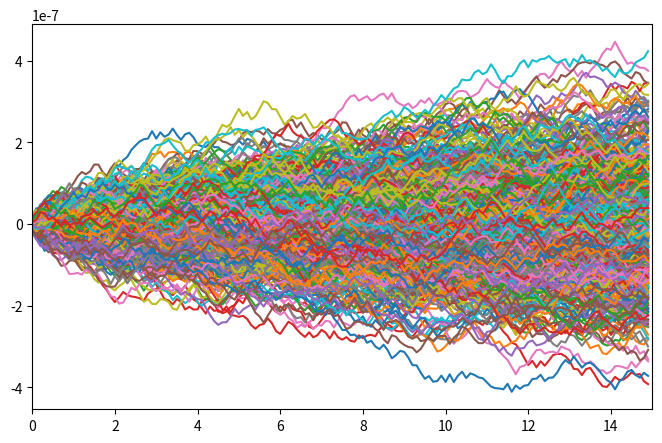

Write the Python code that produced this figure.
#!/usr/bin/env python3
# -*- coding: utf-8 -*-
"""
Created on Sat Oct 16 17:45:57 2021

[redacted]
"""
import numpy as np
import matplotlib.pyplot as plt

reps = 218
X = []
Y = []
for _ in range(reps):
    n_pasos = 150
    x = np.zeros(150)
    y = np.zeros(150)
    amp = 2e-8
    
    for i in range(n_pasos):
        signo = np.random.random()
        if signo < 0.5:
            x[i] += x[i-1] + np.random.random()*amp
            y[i] += y[i-1] + np.random.random()*amp
        else:
            x[i] += x[i-1] - np.random.random()*amp
            y[i] += y[i-1] - np.random.random()*amp
    
    X.append(x)
    Y.append(y)

plt.figure(figsize=(8,5))
t = np.arange(0,150,1)/10
for i in range(len(X)):
    x = X[i]
    y = Y[i]
    plt.plot(t, x)
    plt.plot(t,y)
plt.xlim([0,15])
plt.show()

